pico-8 play session: hold ← + tap ❎

[t = 1 s] hold ← ~1s, tap ❎ ~2×
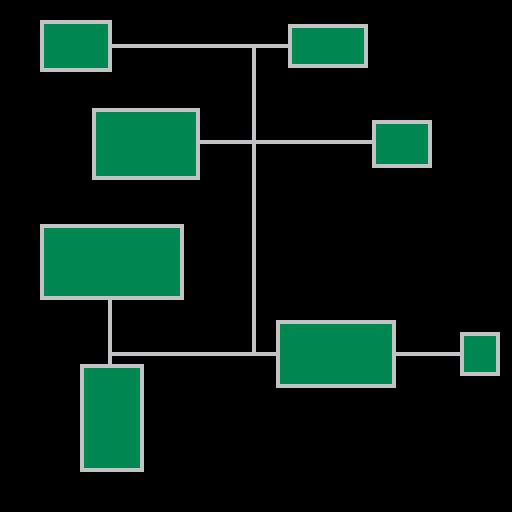

pico-8 cartridge
version 16
__lua__
function _init()
  -- since we are rendering to pixels,
  -- we use the screen resolution
  local map_width=127
  local map_height=127
  -- define how deep our binary trie goes
  -- the higher, the smaller and more rooms you get
  -- for smaller maps, you should use a smaller number.
  local depth=5
  -- declare how the paths are rendered
  function on_path_render (x0,y0,x1,y1)
    line(x0,y0,x1,y1,6)
  end
  -- declare how the rooms are rendered
  function on_room_render (x0,y0,x1,y1)
    rectfill(x0,y0,x1,y1,3)
    rect(x0,y0,x1,y1,6)
  end
  -- get our room and tree tables from
  -- the generator
  local rooms, tree = genesis(
    map_width,
    map_height,
    depth,
    on_path_render,
    on_room_render,
    6
  )
  -- now we have our rooms and tree (technically trie)
  -- but they arent going to render themselves.
  -- to do this, we need to iterate over the rooms
  -- and the paths by themselves.

  -- create a function that will render all of the rooms
  -- by calling the render function on each of the rooms,
  -- the rooms themselves will then call the on_room_render
  function render_rooms()
    foreach(rooms, function(room)
      room:render()
    end)
  end
  -- create a function that will recursively walk down the tree
  -- and render paths between each container cell and
  -- rooms. which creates our hallways. it will end when
  -- it reaches the "bottom" of the tree, where a node does not
  -- have children.
  function render_paths(node)
    if (nil == node.lchild or nil == node.rchild) return
    node.lchild.leaf:render_path(node.rchild.leaf)
    render_paths(node.lchild)
    render_paths(node.rchild)
  end
  -- with our functions defined, we can now render the dungeon.
  cls()
  render_paths(tree)
  render_rooms()
end
-->8
-- dungener v0.1.1
-- generates a dungeon using the bsp algorithm
-- the width and height are arbitrary units
-- that can be used for pixels, the pico8 map, or
-- something of your own creation.
-- @see http://www.roguebasin.com/index.php?title=basic_bsp_dungeon_generation
-- @see https://eskerda.com/bsp-dungeon-generation/
-- @param {int} width map width - see above for more info
-- @param {int} height map height - see above for more info
-- @param {int} max_depth - how deep the bsp tree gets
--				the greater the number, the more and smaller rooms
--				are generated. for large maps, a higher number is useful,
--				smaller maps, a lower number works better.
--				the program will begin to decrease depth automatically
--				if the process is taking too long. (decreases every second)
-- @param {fn} pathfn - path connection function
-- 				it is called with (x0,y0,x1,y1)
--        where the coordinates make a line
--        from two points, the line is always
--        vertical, and horizontal. it always goes
--        from center of a container to another center
--        of another container. it is guaranteed to
--        go from left to right, or top to bottom.
--				you can use this to render tiles
--        to the map, or to pixels.
-- @param {fn} renderfn - room rendering function
-- 				it is called with (x0,y0,x1,y1)
--        where the coordinates make a rectangle
--				called on your own by iterating
--				over rooms and calling room.render() on each
--				used to render tiles to the map, or to pixels.
-- @param {int} min_size - minimum room size before
--				the room is not added to the rooms array, default is 8.
--				the program will decrease the minimum size if it is taking
--				too long to process, which is usually only the case when
--				the minimum size is too high.
-- @returns {table} rooms, {table} tree
--				tuple of tables, rooms and tree.
--				rooms contains data about each room in the map
--				tree contains traversable tree of containing cells
--				primarily used for calling rendering functions

function genesis(width, height, max_depth, pathfn, renderfn, min_size)
  local fail = false
  if (__retries == 500) then
    if (max_depth > 2) max_depth -= 1
  end
  if (__retries == 1000) then
    if (min_size > 4) min_size -= 1
    __retries = 0
  end
  if (nil == min_size) min_size = 8
  local rooms = {}
  function new_tree(leaf)
    if (fail) return
    return {
      leaf=leaf,
      lchild=nil,
      rchild=nil
    }
  end

  function new_container(x, y, w, h)
    if (fail) return
    -- create a container cell
    local c = {
      x=flr(x), y=flr(y),
      w=flr(w), h=flr(h),
    }
    -- calculate center coordinates
    c.cx=c.x+flr(c.w/2)
    c.cy=c.y+flr(c.h/2)
    -- render path fn
    function c:render_path(o)
      local x0 = min(self.cx, o.cx)
      local y0 = min(self.cy, o.cy)
      local x1 = max(self.cx, o.cx)
      local y1 = max(self.cy, o.cy)
      pathfn(x0,y0,x1,y1)
    end
    return c
  end
  -- divide container into two
  -- smaller "sub" containers
  function split_container(cont, tries)
    if (fail) return
    if (nil == tries) tries = 0

    local r1 = nil
    local r2 = nil

    tries += 1

    if (rint(1, 2) == 1) then
      r1 = new_container(
        cont.x, cont.y,
        rint(1, cont.w), cont.h,
      tries
      )
      r2 = new_container(
        cont.x + r1.w, cont.y,
        cont.w - r1.w, cont.h,
        tries
      )
      if (tries < 60) then

        local r1_w_ratio=r1.w/r1.h
        local r2_w_ratio=r2.w/r2.h

        if (r1_w_ratio < 0.45 or r2_w_ratio < 0.45) split_container(cont, tries)
      end

    else
      r1 = new_container(
        cont.x, cont.y,
        cont.w, rint(1, cont.h),
        tries
      )
      r2 = new_container(
        cont.x, cont.y + r1.h,
        cont.w, cont.h - r1.h,
        tries
      )
      if (tries < 60) then
        local r1_h_ratio=r1.h/r1.w
        local r2_h_ratio=r2.h/r2.w
        if (r1_h_ratio < 0.45 or r2_h_ratio < 0.45) split_container(cont, tries)
      end
    end
    if (tries >= 60) fail = true
    return r1, r2
  end

  function add_children(c, depth)
    if (fail) return
    depth -= 1
    local root = new_tree(c)
    if (depth >= 0) then
      if (c.w > min_size*2.5 and c.h > min_size*2.5) then

        local sr1, sr2 = split_container(c)
        if (sr1.w > min_size and sr2.w > min_size and
            sr1.h > min_size and sr2.h > min_size) then

          root.lchild = add_children(sr1, depth)
          root.rchild = add_children(sr2, depth)
          -- when we reach the end,
          -- add rooms to the containers
          if (depth == 0) then
            make_room(sr1)
            make_room(sr2)
          end
        else
          if (__retries) fail = true
        end

      else
      fail = true
      end
    end
    return root
  end

  function make_room(c)
    if (nil == c or fail) return
    -- create and add room from
    -- the given container's info
    local r = {}

    local w_padding = rint(flr(c.w*.15), flr(c.w*.25))
    local h_padding = rint(flr(c.h*.20), flr(c.h*.25))
    r.x = c.x + w_padding
    r.y = c.y + h_padding
    r.w = c.w - (w_padding * 2)
    r.h = c.h - (h_padding * 2)
    if (r.h > r.w*1.6) then
      local cap = rint(r.w, r.w*1.25)
      local difference = r.h-cap
      r.h=cap
      r.y += flr(difference/2)
    end
    if (r.w > r.h*1.6) then
      local cap = rint(r.h, r.h*1.25)
      local difference = r.w-cap
      r.w=cap
      r.x += flr(difference/2)
    end
    function r:render()
      renderfn(
        self.x,  self.y,
        self.x + self.w,
        self.y + self.h
      )
    end
    add(rooms, r)
  end

  local root = new_container(0, 0, width, height)
  local tree = add_children(root, max_depth)

  if (fail == false) then
    return rooms, tree
  else
    __retries +=1
    root=nil
    tree=nil
    return genesis(width, height, max_depth, pathfn, renderfn, min_size)
  end
end

function rint(a, b)
return flr(rnd(b)) + a
end

__retries = 0
